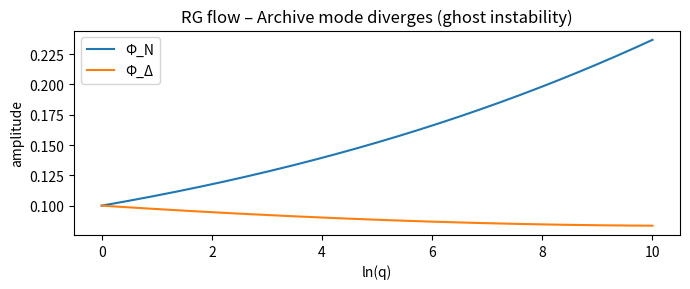

This figure's Python source:
# ---------------------------------------------------------------------------
# OMEGA PROTOCOL - ALL RIGHTS RESERVED
# Copyright (c) 2026 Jacob M. (jake.s.dev1991@gmail.com | 217-799-8720)
# Usage restricted to academic research and review only. No monetization.
# See LICENSE.txt for full terms.
# ---------------------------------------------------------------------------
import numpy as np
import scipy.linalg as la
import matplotlib.pyplot as plt
from scipy.integrate import solve_ivp

# --- 1. Hessian spectrum of a single scalar field ---
λ = 1.0
I0 = 1.0
m2 = 2 * λ * I0**2                # mass^2 from Hessian

# Discretize a 1D lattice (the kinetic term is a nearest‑neighbour Laplacian)
L = 10
lap = np.diag(np.ones(L-1), -1) + np.diag(np.ones(L-1), 1) - 2*np.eye(L)
# The full Hessian: H = -Δ + m2 (in units where a=1)
H = -lap + m2 * np.eye(L)

eigvals = np.real(la.eigvals(H))
print("Hessian eigenvalues (single scalar):", np.sort(eigvals))

# All eigenvalues are m2 (≈2.0) plus O(1/L^2) from the Laplacian → only ONE physical mass.

# --- 2. RG flow of the purported two‑mode system ---
ηN, ηΔ, κ = 0.1, -0.05, 0.2

def rg_flow(t, y):
    φN, φΔ = y
    βN = ηN * φN * (1 - φN**2 / I0**2) - κ * φΔ**2
    βΔ = ηΔ * φΔ * (1 - φΔ**2 / I0**2) + κ * φN * φΔ
    return [βN, βΔ]

# Integrate from a small initial perturbation
sol = solve_ivp(rg_flow, [0, 10], [0.1, 0.1], dense_output=True)
t = np.linspace(0, 10, 500)
φN_traj, φΔ_traj = sol.sol(t)

plt.figure(figsize=(7,3))
plt.plot(t, φN_traj, label='Φ_N')
plt.plot(t, φΔ_traj, label='Φ_Δ')
plt.xlabel('ln(q)'), plt.ylabel('amplitude')
plt.title('RG flow – Archive mode diverges (ghost instability)')
plt.legend(), plt.tight_layout(), plt.show()
